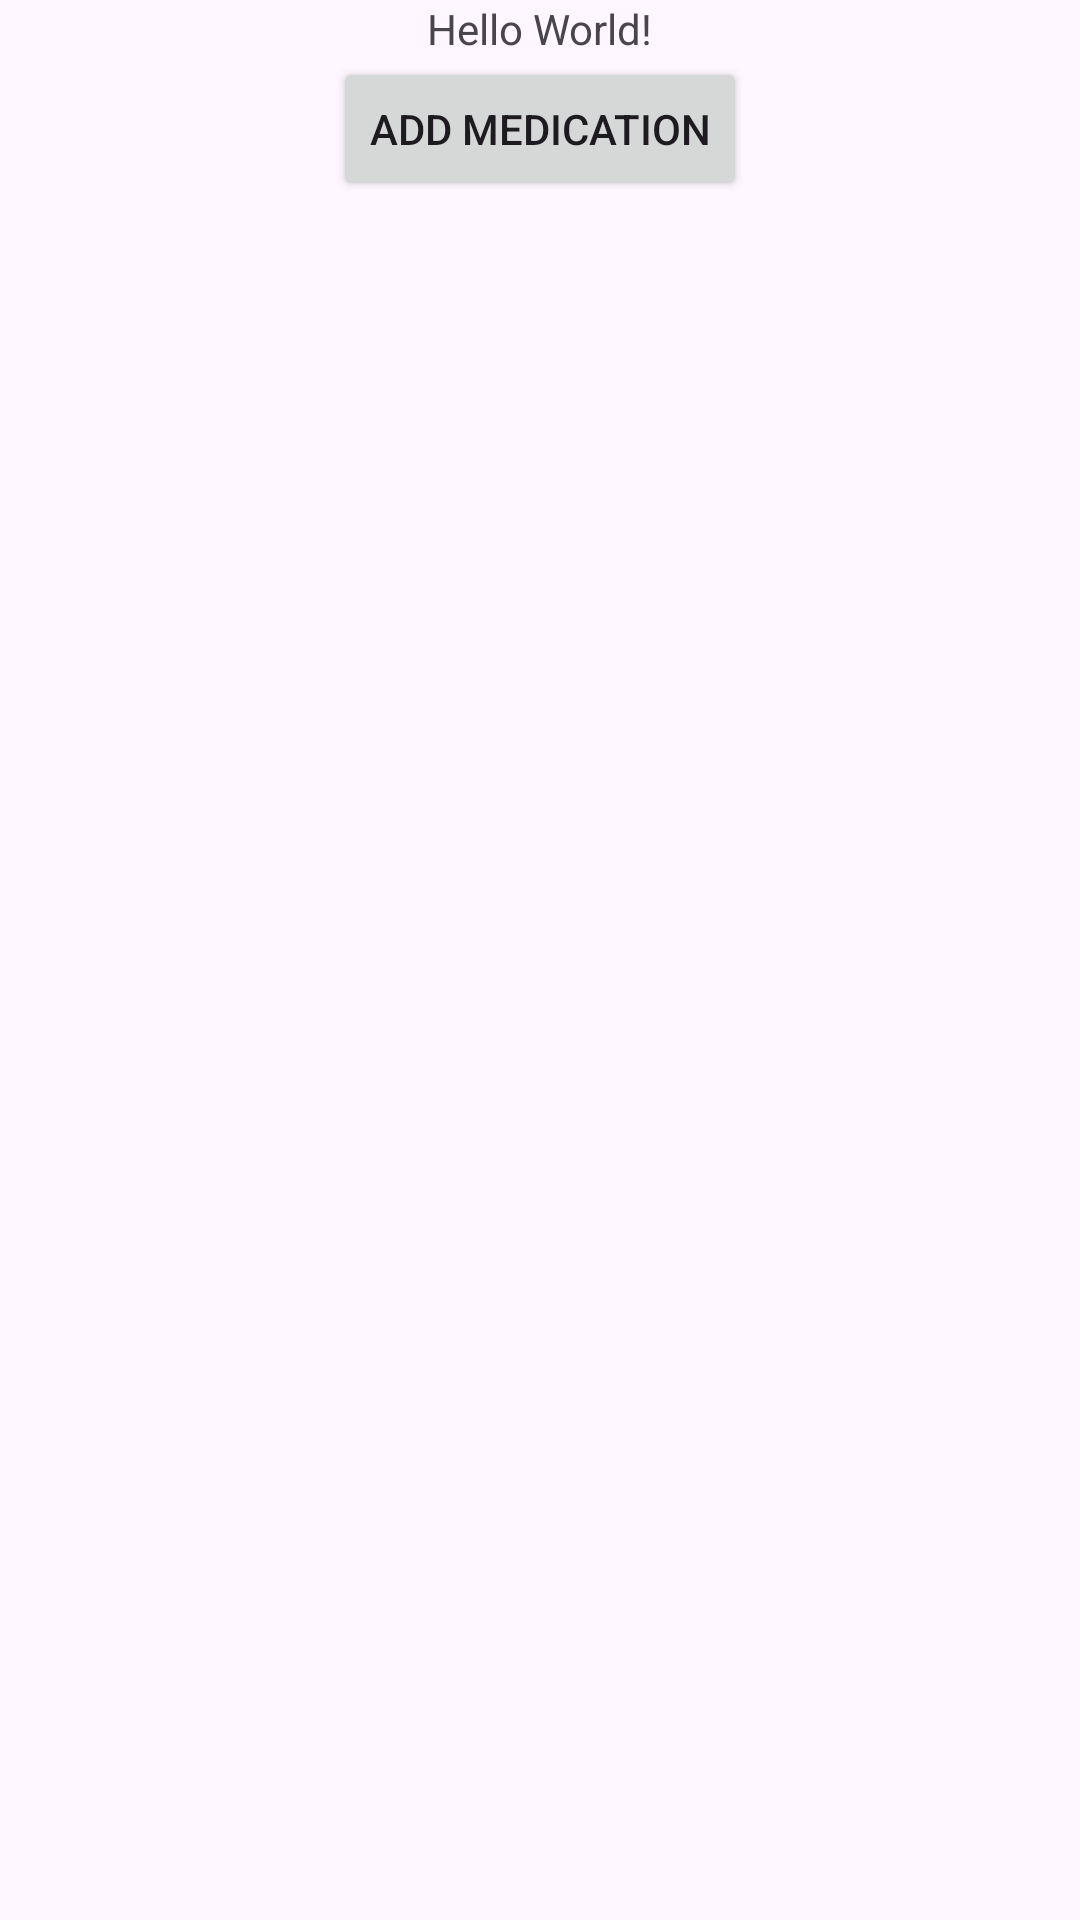

Android layout source for this screen:
<!-- AndroidManifest.xml: application theme Theme.PreventForgettingMedicationAndroidApp -->
<!-- res/layout/activity_main.xml -->
<?xml version="1.0" encoding="utf-8"?>
<androidx.constraintlayout.widget.ConstraintLayout xmlns:android="http://schemas.android.com/apk/res/android"
    xmlns:app="http://schemas.android.com/apk/res-auto"
    xmlns:tools="http://schemas.android.com/tools"
    android:id="@+id/main"
    android:layout_width="match_parent"
    android:layout_height="match_parent"
    tools:context=".MainActivity">

    <TextView
        android:id="@+id/hello_text"
        android:layout_width="wrap_content"
        android:layout_height="wrap_content"
        android:text="@string/hello_world"
        app:layout_constraintTop_toTopOf="parent"
        app:layout_constraintStart_toStartOf="parent"
        app:layout_constraintEnd_toEndOf="parent" />

    <Button
        android:id="@+id/add_medication_button"
        android:layout_width="wrap_content"
        android:layout_height="wrap_content"
        android:text="@string/add_medication"
        app:layout_constraintTop_toBottomOf="@id/hello_text"
        app:layout_constraintStart_toStartOf="parent"
        app:layout_constraintEnd_toEndOf="parent" />

</androidx.constraintlayout.widget.ConstraintLayout>
<!-- resources referenced by this layout -->
<resources>
  <string name="add_medication">Add Medication</string>
  <string name="hello_world">Hello World!</string>
  <style name="Theme.PreventForgettingMedicationAndroidApp" parent="Base.Theme.PreventForgettingMedicationAndroidApp" />
  <style name="Base.Theme.PreventForgettingMedicationAndroidApp" parent="Theme.Material3.DayNight.NoActionBar">
          
          
          <item name="colorPrimary">#2b343b</item>
          <item name="colorPrimaryVariant">#465460</item>
          <item name="colorOnPrimary">@color/white</item>
      </style>
  <color name="white">#FFFFFFFF</color>
</resources>
